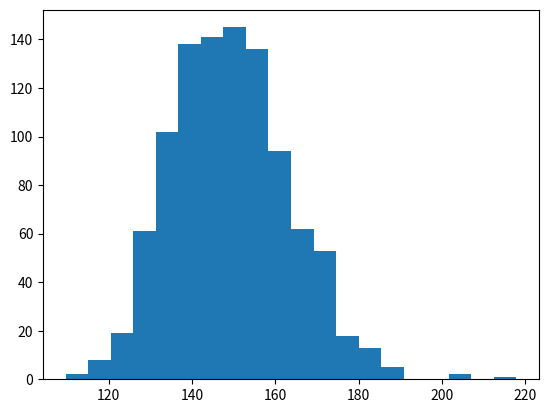

Python code for this plot:
import numpy as np
import matplotlib.pyplot as plt

n = 100
mu = 5
m = 1000

dataset = np.random.standard_normal(n) + mu

theta_hat_stars = []

for _ in range(m):
    sample = [dataset[np.random.randint(0, n)] for __ in range(n)]
    theta_hat_star = np.exp(np.mean(sample))
    theta_hat_stars.append(theta_hat_star)

temp = [(haha - np.mean(theta_hat_stars))**2 for haha in theta_hat_stars]
v_boot = np.mean(temp)

theta_hat_stars = sorted(theta_hat_stars)
# 打印分位数
print(theta_hat_stars[int(len(theta_hat_stars)*0.025)], theta_hat_stars[int(len(theta_hat_stars)*0.975)])

plt.hist(theta_hat_stars, bins=20)
# plt.show()

print("v_boot:", v_boot)